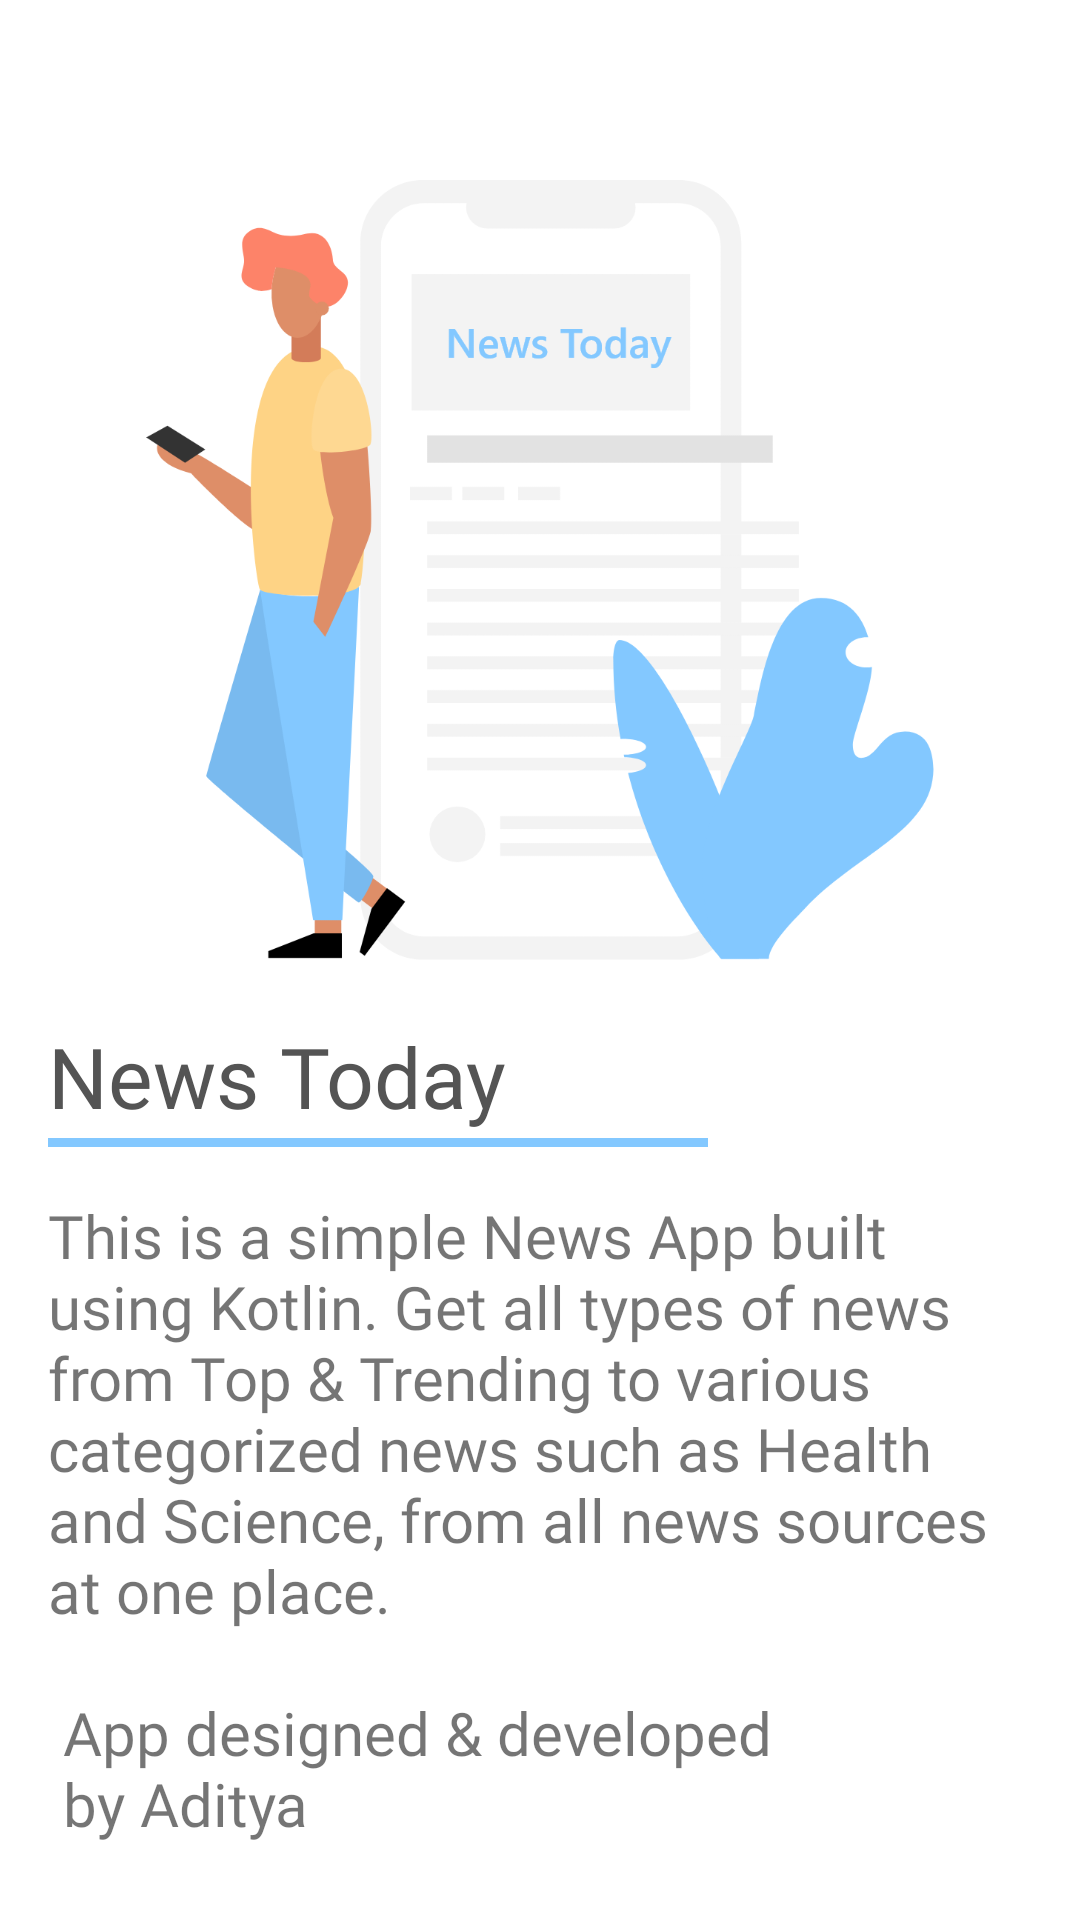

This screen was rendered from an Android layout file. Write that file and the resources it references.
<!-- AndroidManifest.xml: application theme AppTheme -->
<!-- res/layout/fragment_about.xml -->
<?xml version="1.0" encoding="utf-8"?>
<layout xmlns:android="http://schemas.android.com/apk/res/android"
    xmlns:tools="http://schemas.android.com/tools">

    <ScrollView
        android:layout_width="match_parent"
        android:layout_height="match_parent">

        <LinearLayout
            android:layout_width="match_parent"
            android:layout_height="wrap_content"
            android:orientation="vertical"
            tools:context=".fragments.AboutFragment">

            <ImageView
                android:layout_width="wrap_content"
                android:layout_height="260dp"
                android:layout_marginTop="60dp"
                android:src="@drawable/about_illustr" />

            <TextView
                android:layout_width="wrap_content"
                android:layout_height="wrap_content"
                android:layout_marginStart="16dp"
                android:layout_marginLeft="16dp"
                android:layout_marginTop="20dp"
                android:fontFamily="@font/open_sans_bold"
                android:text="@string/news_today"
                android:textColor="#545454"
                android:textSize="28sp" />

            <View
                android:layout_width="220dp"
                android:layout_height="3dp"
                android:layout_marginStart="16dp"
                android:layout_marginLeft="16dp"
                android:layout_marginTop="2dp"
                android:background="@color/colorPrimary" />

            <TextView
                android:layout_width="wrap_content"
                android:layout_height="wrap_content"
                android:fontFamily="@font/open_sans"
                android:padding="16dp"
                android:text="@string/about_content"
                android:textSize="20sp" />

        </LinearLayout>

    </ScrollView>
</layout>
<!-- resources referenced by this layout -->
<resources>
  <color name="colorPrimary">#83C8FF </color>
  <!-- drawable about_illustr: png bitmap (drawable, 96819 bytes) -->
  <string name="about_content">This is a simple News App built using Kotlin. Get all types of news from Top &amp; Trending to various categorized news such as Health and Science, from all news sources at one place. \n\n App designed &amp; developed\n by Aditya</string>
  <string name="news_today">News Today</string>
  <style name="AppTheme" parent="Theme.MaterialComponents.Light.DarkActionBar">
          
          <item name="colorPrimary">@color/colorPrimary</item>
          <item name="colorPrimaryDark">@color/colorPrimaryDark</item>
          <item name="colorAccent">@color/colorAccent</item>
          <item name="actionMenuTextColor">#000</item>
          <item name="android:textColorPrimary">#000</item>
      </style>
  <color name="colorPrimaryDark">#83C8FF </color>
  <color name="colorAccent">#03DAC5</color>
</resources>
